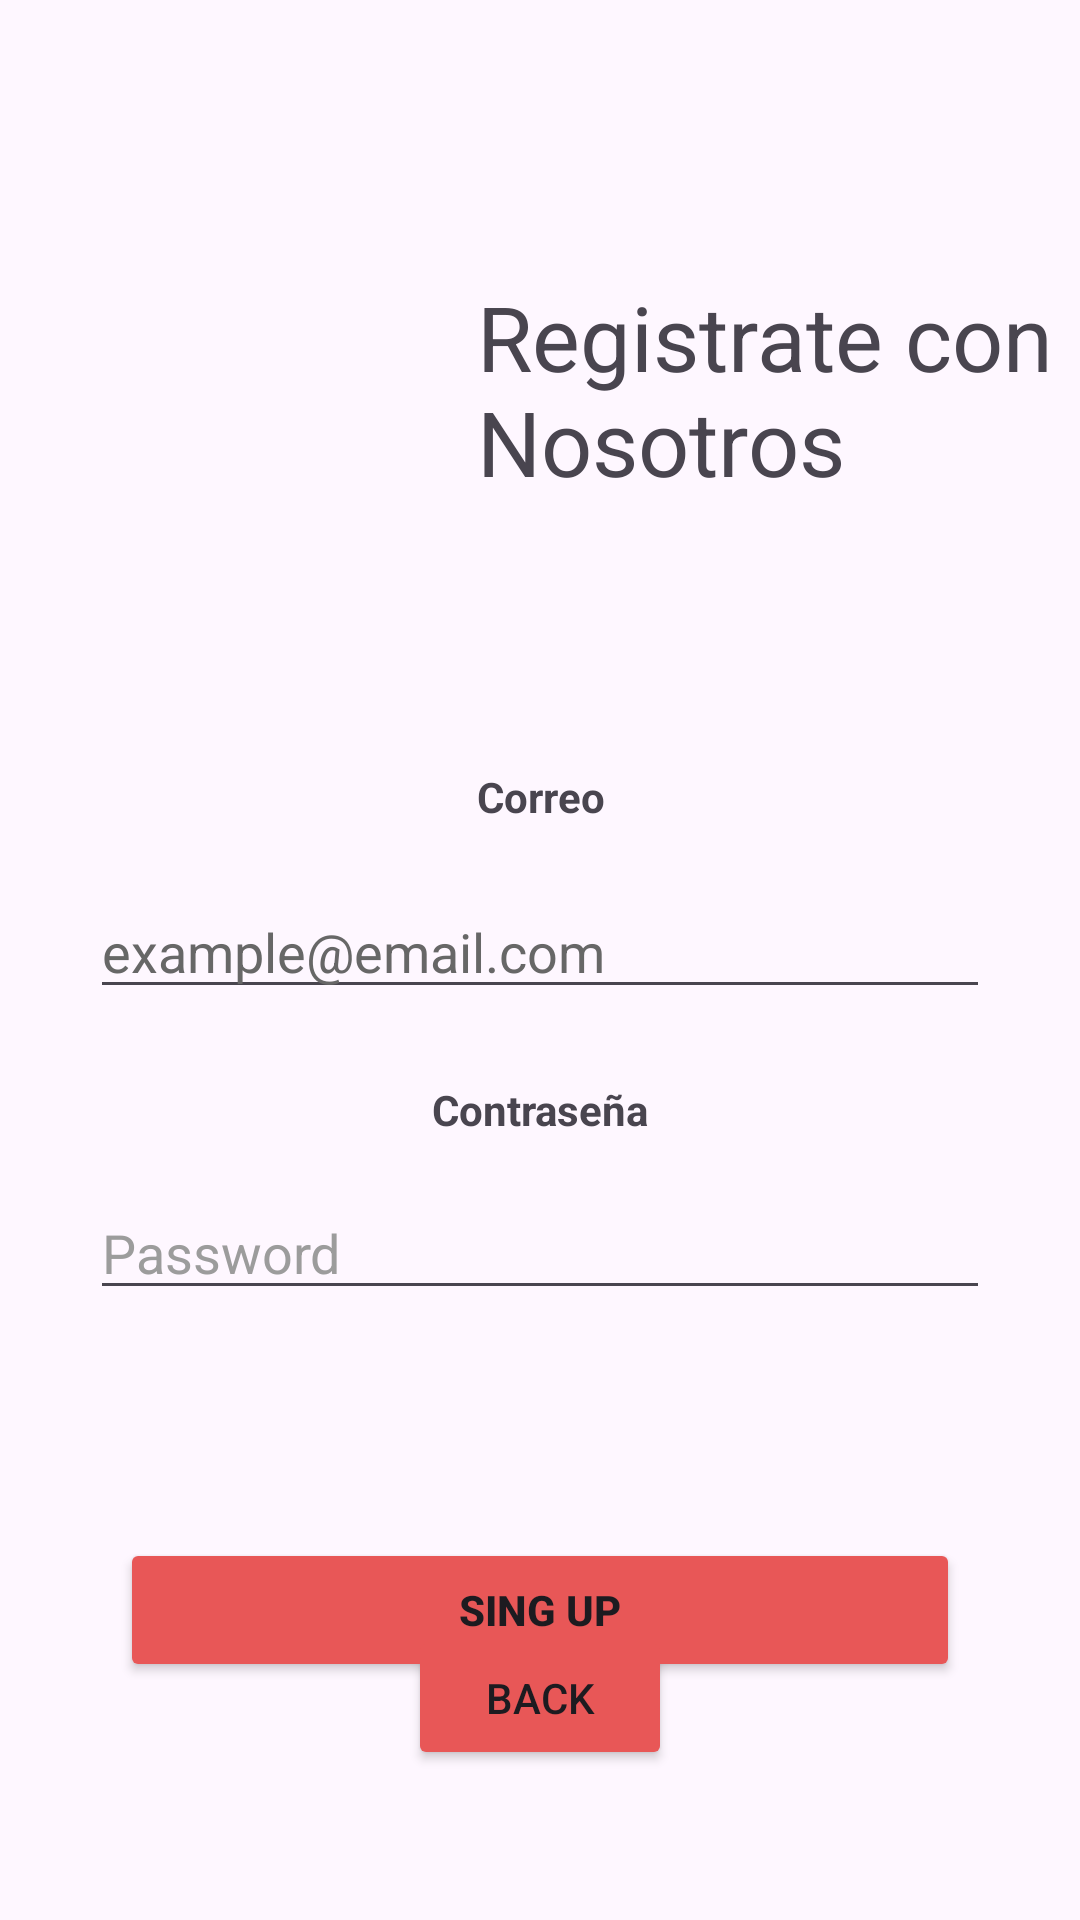

Layout XML and referenced resources for this Android screen:
<!-- AndroidManifest.xml: application theme Theme.DispositivosMoviles -->
<!-- res/layout/activity_sign_up.xml -->
<?xml version="1.0" encoding="utf-8"?>
<androidx.constraintlayout.widget.ConstraintLayout xmlns:android="http://schemas.android.com/apk/res/android"
    xmlns:app="http://schemas.android.com/apk/res-auto"
    xmlns:tools="http://schemas.android.com/tools"
    android:layout_width="match_parent"
    android:layout_height="match_parent"
    tools:context=".ui.activities.SignUpActivity">

    <ImageView
        android:id="@+id/logoReg"
        android:layout_width="123dp"
        android:layout_height="136dp"
        android:layout_marginStart="28dp"
        android:layout_marginTop="60dp"
        app:layout_constraintStart_toStartOf="parent"
        app:layout_constraintTop_toTopOf="parent"
        app:srcCompat="@drawable/logo_edi" />

    <TextView
        android:id="@+id/txtReg"
        android:layout_width="200dp"
        android:layout_height="wrap_content"
        android:layout_marginStart="8dp"
        android:layout_marginTop="92dp"
        android:text="Registrate con Nosotros "
        android:textSize="30sp"
        app:layout_constraintStart_toEndOf="@+id/logoReg"
        app:layout_constraintTop_toTopOf="parent" />


    <TextView
        android:id="@+id/txtCorreo"
        android:layout_width="match_parent"
        android:layout_height="wrap_content"
        android:layout_marginTop="256dp"
        android:gravity="center"
        android:text="Correo"
        android:textStyle="bold"
        app:layout_constraintTop_toTopOf="parent"
        tools:layout_editor_absoluteX="0dp" />

    <EditText
        android:id="@+id/txtName"
        android:layout_width="match_parent"
        android:layout_height="wrap_content"
        android:layout_marginHorizontal="30dp"
        android:layout_marginTop="20dp"

        android:hint="@string/correoEjemplo"
        android:textColorHint="@color/lowGreen"
        app:layout_constraintEnd_toEndOf="parent"
        app:layout_constraintStart_toStartOf="parent"
        app:layout_constraintTop_toBottomOf="@+id/txtCorreo" />

    <TextView
        android:id="@+id/txtContrasena"
        android:layout_width="match_parent"
        android:layout_height="wrap_content"
        android:layout_marginTop="24dp"
        android:gravity="center"
        android:text="Contraseña"
        android:textStyle="bold"
        app:layout_constraintEnd_toEndOf="parent"
        app:layout_constraintHorizontal_bias="0.0"
        app:layout_constraintStart_toStartOf="parent"
        app:layout_constraintTop_toBottomOf="@+id/txtName" />

    <EditText
        android:id="@+id/txtPassword"
        android:layout_width="match_parent"
        android:layout_height="wrap_content"
        android:layout_marginHorizontal="30dp"
        android:layout_marginTop="16dp"
        android:hint="Password"
        android:inputType="textPassword"
        android:textColorHint="@color/lowGrey"
        app:layout_constraintEnd_toEndOf="parent"
        app:layout_constraintHorizontal_bias="0.466"
        app:layout_constraintStart_toStartOf="parent"
        app:layout_constraintTop_toBottomOf="@+id/txtContrasena" />

    <Button
        android:id="@+id/btnIngresar"
        android:layout_width="match_parent"
        android:layout_height="wrap_content"
        android:layout_marginHorizontal="40dp"
        android:layout_marginTop="76dp"
        android:backgroundTint="#E85757"
        android:text="@string/SingUp"
        android:textStyle="bold"
        app:layout_constraintTop_toBottomOf="@+id/txtPassword"
        tools:layout_editor_absoluteX="40dp" />
    <Button
        android:id="@+id/btnBack"
        android:layout_width="wrap_content"
        android:layout_height="wrap_content"
        android:layout_marginBottom="50dp"
        style="@style/boton"
        android:text="@string/back"
        app:layout_constraintBottom_toBottomOf="parent"
        app:layout_constraintEnd_toEndOf="parent"
        app:layout_constraintStart_toStartOf="parent" />

</androidx.constraintlayout.widget.ConstraintLayout>
<!-- resources referenced by this layout -->
<resources>
  <color name="lowGreen">#676767</color>
  <color name="lowGrey">#9C9C9C</color>
  <string name="SingUp">Sing Up</string>
  <string name="back">Back</string>
  <string name="correoEjemplo">example@email.com</string>
  <style name="boton">
          <item name="cornerRadius">7dp</item>
          <item name="backgroundTint">@color/naranjaG</item>
      </style>
  <style name="Theme.DispositivosMoviles" parent="Base.Theme.DispositivosMoviles" />
  <color name="naranjaG">#E85757</color>
  <style name="Base.Theme.DispositivosMoviles" parent="Theme.Material3.DayNight.NoActionBar">
          
          
      </style>
</resources>
